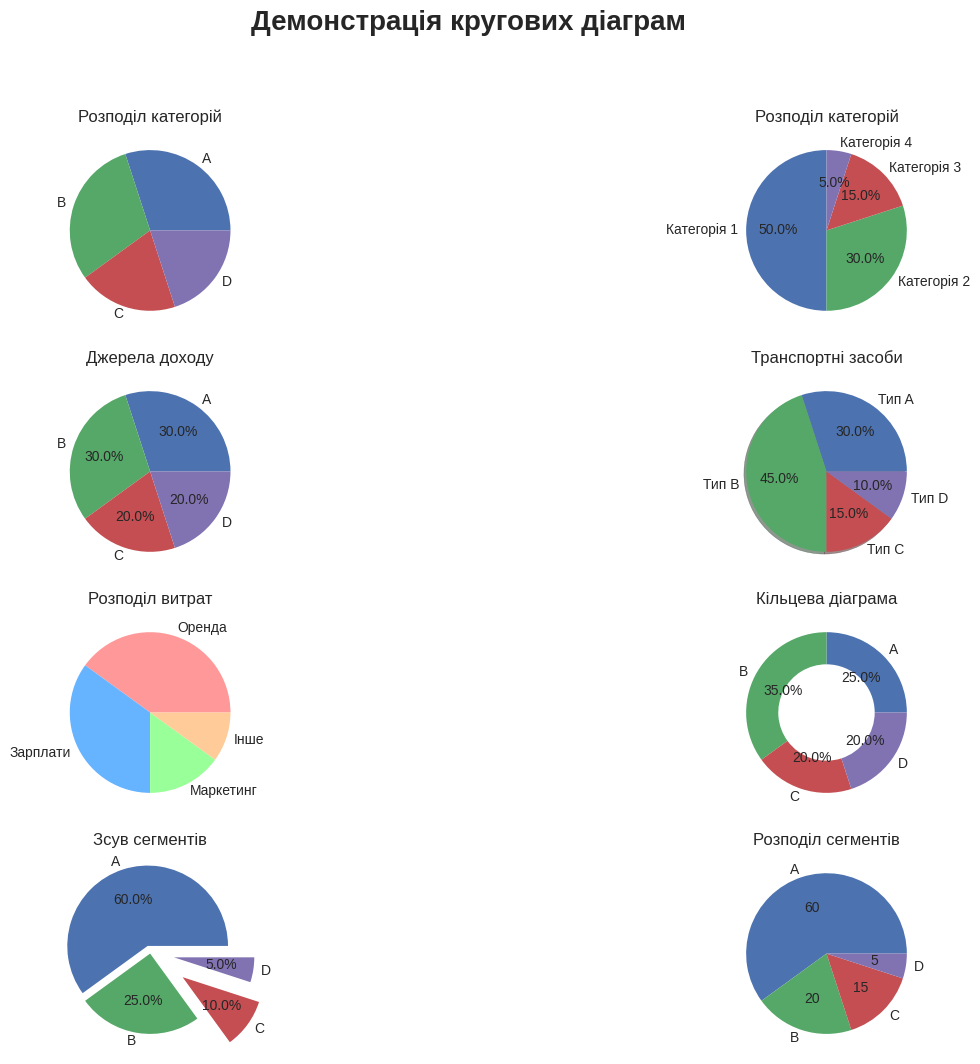

This chart was generated by the following Python code:
import numpy as np
import matplotlib.pyplot as plt


plt.style.use("seaborn-v0_8")
fig, axs = plt.subplots(4, 2, figsize=(16, 12))
fig.suptitle("Демонстрація кругових діаграм", fontsize=20, fontweight="bold")

# TASK - 1
sizes1 = [30, 30, 20, 20]
labels1 = ['A', 'B', 'C', 'D']

axs[0,0].pie(sizes1, labels=labels1)
axs[0,0].set_title("Розподіл категорій")

# TASK - 2
sizes2 = [50, 25, 15, 10]
labels2 = ['Продажі', 'Інвестиції', 'Ліцензії', 'Інше']

axs[1,0].pie(sizes1, labels=labels1, autopct='%1.1f%%')
axs[1,0].set_title("Джерела доходу")

# TASK - 3
sizes3 = [40, 35, 15, 10]
labels3 = ['Оренда', 'Зарплати', 'Маркетинг', 'Інше']

axs[2,0].pie(sizes3, labels=labels3, colors=['#FF9999', '#66B3FF', '#99FF99', '#FFCC99'])
axs[2,0].set_title("Розподіл витрат")


# TASK - 4
sizes4 = [60, 25, 10, 5]
labels4 = ['A', 'B', 'C', 'D']
explode = [0.1, 0, 0.5, 0.3]

axs[3,0].pie(sizes4, labels=labels4, explode=explode, autopct='%1.1f%%')
axs[3,0].set_title("Зсув сегментів")


# TASK - 5
sizes5 = [50, 30, 15, 5]
labels5 = ['Категорія 1', 'Категорія 2', 'Категорія 3', 'Категорія 4']

axs[0,1].pie(sizes5, labels=labels5, autopct='%1.1f%%', startangle=90)
axs[0,1].set_title("Розподіл категорій")

# TASK - 6
sizes6 = [30, 45, 15, 10]
labels6 = ['Тип A', 'Тип B', 'Тип C', 'Тип D']

axs[1,1].pie(sizes6, labels=labels6, autopct='%1.1f%%', shadow=True)
axs[1,1].set_title("Транспортні засоби")

# TASK - 7
sizes = [25, 35, 20, 20]
labels = ['A', 'B', 'C', 'D']

axs[2,1].pie(sizes, labels=labels, autopct='%1.1f%%', wedgeprops={'width': 0.4})
axs[2,1].set_title("Кільцева діаграма")


# TASK - 8
sizes8 = [60, 20, 15, 5]
labels8 = ['A', 'B', 'C', 'D']

axs[3,1].pie(sizes8, labels=labels8, autopct='%.0f')
axs[3,1].set_title("Розподіл сегментів")

plt.show()